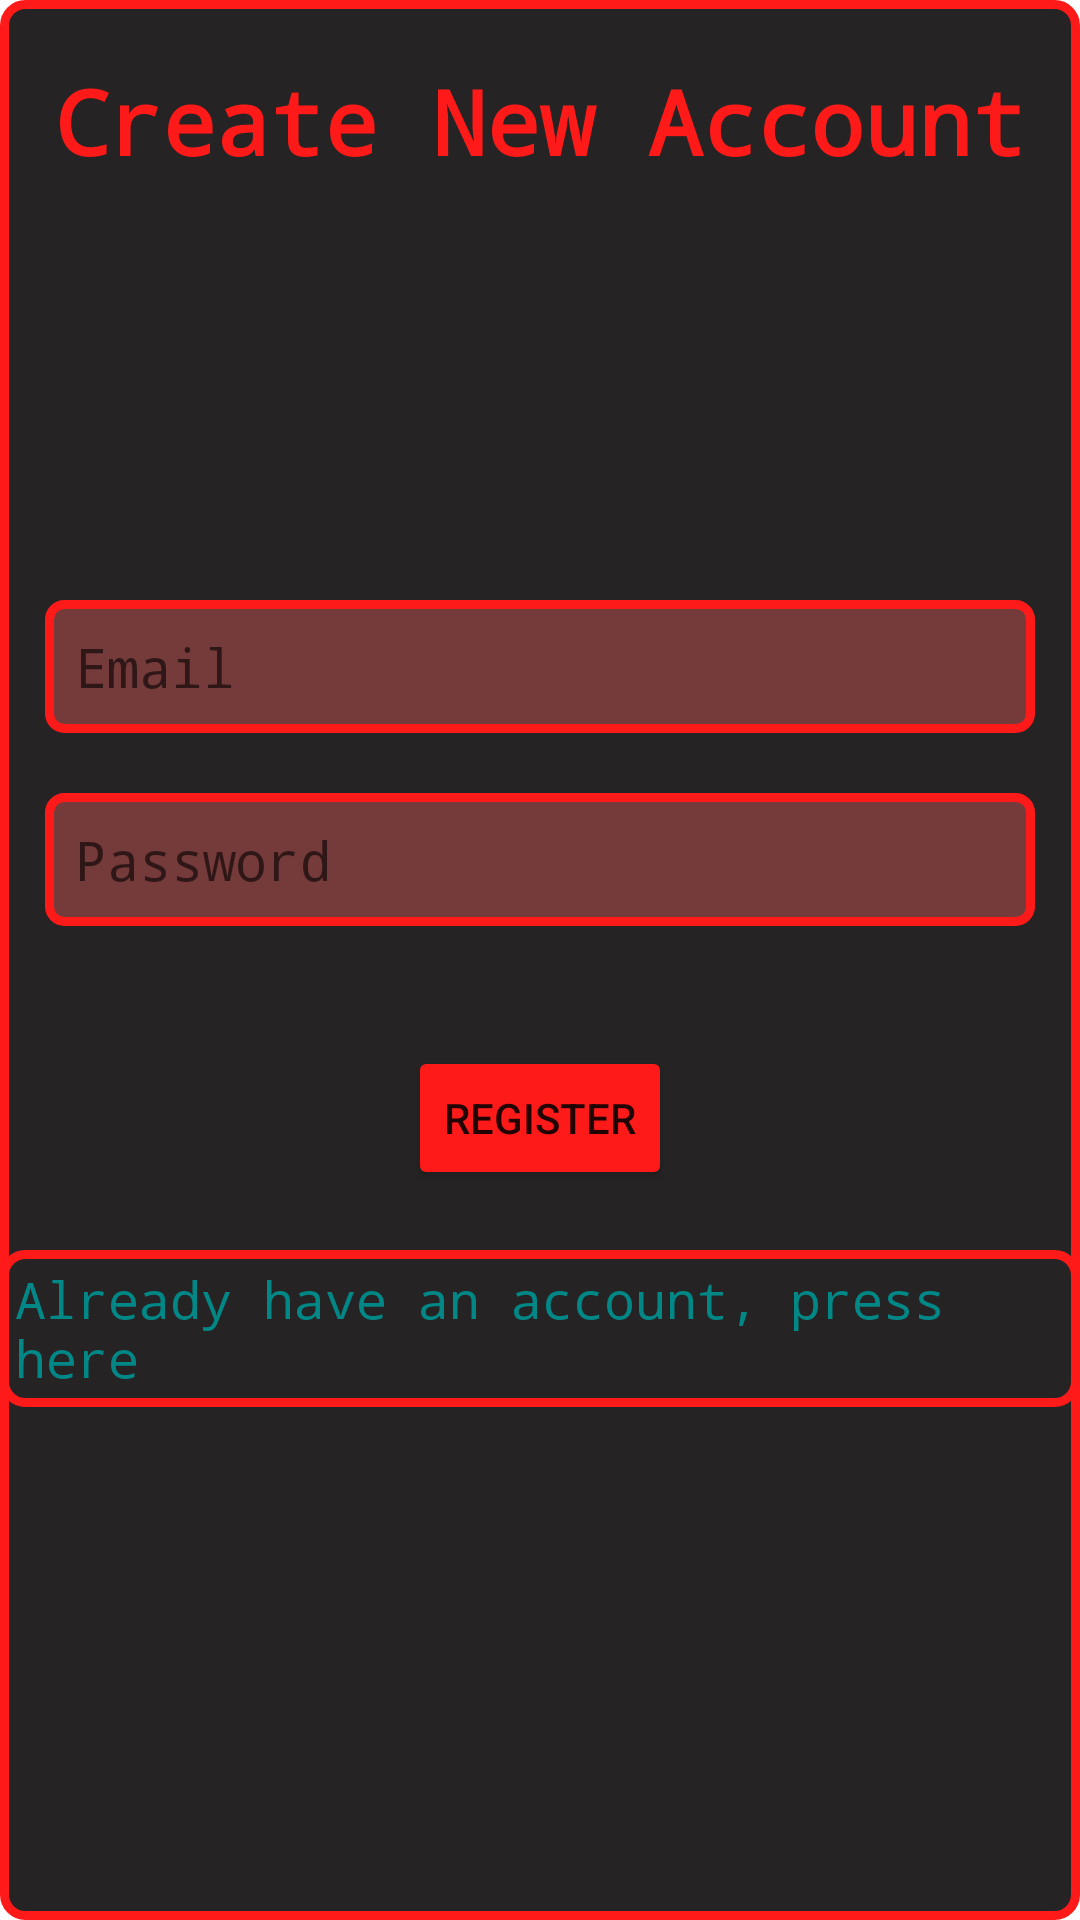

Layout XML and referenced resources for this Android screen:
<!-- AndroidManifest.xml: application theme Theme.TechMihirNaik -->
<!-- res/layout/activity_register.xml -->
<?xml version="1.0" encoding="utf-8"?>
<RelativeLayout xmlns:android="http://schemas.android.com/apk/res/android"
    xmlns:tools="http://schemas.android.com/tools"
    android:layout_width="match_parent"
    android:layout_height="match_parent"
    android:background="@drawable/layout_bg"
    tools:context=".RegisterActivity">

    <TextView
        android:layout_width="wrap_content"
        android:layout_height="wrap_content"
        android:textSize="30sp"
        android:text="Create New Account"
        android:textColor="@color/red"
        android:layout_centerHorizontal="true"
        android:textStyle="bold"
        android:fontFamily="monospace"
        android:layout_marginTop="20sp"/>

    <ProgressBar
        android:id="@+id/progressBar"
        android:layout_width="wrap_content"
        android:layout_height="wrap_content"
        android:layout_centerHorizontal="true"
        android:layout_marginTop="20sp"
        android:visibility="gone" />

    <EditText
        android:id="@+id/ev_email"
        android:layout_width="match_parent"
        android:layout_height="wrap_content"
        android:layout_centerHorizontal="true"
        android:layout_marginStart="30sp"
        android:layout_marginTop="200dp"
        android:background="@drawable/et_bg"
        android:fontFamily="monospace"
        android:hint="Email"
        android:padding="10dp"
        android:textColor="@color/red" />

    <EditText
        android:id="@+id/ev_password"
        android:layout_width="match_parent"
        android:layout_height="wrap_content"
        android:layout_below="@+id/ev_email"
        android:layout_centerHorizontal="true"
        android:layout_marginStart="30sp"
        android:layout_marginTop="20dp"
        android:background="@drawable/et_bg"
        android:fontFamily="monospace"
        android:hint="Password"
        android:padding="10dp"
        android:textColor="@color/red" />

    <Button
        android:id="@+id/btn_reg"
        android:layout_width="wrap_content"
        android:layout_height="wrap_content"
        android:layout_below="@+id/ev_password"
        android:layout_centerHorizontal="true"
        android:layout_marginTop="40dp"
        android:text="Register"
        android:backgroundTint="@color/red"/>

    <TextView
        android:id="@+id/btn_login"
        android:layout_width="wrap_content"
        android:layout_height="wrap_content"
        android:text="Already have an account, press here"
        android:layout_below="@+id/btn_reg"
        android:layout_centerHorizontal="true"
        android:layout_marginTop="20dp"
        android:textSize="17sp"
        android:textColor="@color/teal_700"
        android:background="@drawable/layout_bg"
        android:padding="5dp"
        android:fontFamily="monospace"/>


</RelativeLayout>
<!-- resources referenced by this layout -->
<resources>
  <color name="red">#FF1A1A</color>
  <color name="teal_700">#FF018786</color>
  <!-- drawable et_bg (drawable) -->
  <?xml version="1.0" encoding="utf-8"?>
  <selector xmlns:android="http://schemas.android.com/apk/res/android">
      <item android:drawable="@drawable/et_pressed_bg" android:state_focused="true" />
      <item android:drawable="@drawable/et_unpressed_bg"/>
  </selector>
  <!-- drawable layout_bg (drawable) -->
  <?xml version="1.0" encoding="utf-8"?>
  <selector xmlns:android="http://schemas.android.com/apk/res/android">
  
      <item>
          <shape
              android:shape="rectangle">
              <corners
                  android:radius="7dp"/>
              <stroke
                  android:color="@color/red"
                  android:width="3dp"/>
              <solid
                  android:color="#252323"/>
          </shape>
      </item>
  
  </selector>
  <style name="Theme.TechMihirNaik" parent="Theme.MaterialComponents.DayNight.NoActionBar">
          
          <item name="colorPrimary">@color/purple_500</item>
          <item name="colorPrimaryVariant">@color/purple_700</item>
          <item name="colorOnPrimary">@color/white</item>
          
          <item name="colorSecondary">@color/teal_200</item>
          <item name="colorSecondaryVariant">@color/teal_700</item>
          <item name="colorOnSecondary">@color/black</item>
          
          <item name="android:statusBarColor" tools:targetApi="l">@color/black</item>
          
      </style>
  <!-- drawable et_pressed_bg (drawable) -->
  <?xml version="1.0" encoding="utf-8"?>
  <selector xmlns:android="http://schemas.android.com/apk/res/android">
  
      <item>
          <shape
              android:shape="rectangle">
  
              <corners
                  android:radius="5dp"/>
              <stroke
                  android:color="@color/red"
                  android:width="3dp"/>
          </shape>
      </item>
  
  
  </selector>
  <!-- drawable et_unpressed_bg (drawable) -->
  <?xml version="1.0" encoding="utf-8"?>
  <selector xmlns:android="http://schemas.android.com/apk/res/android">
  
      <item>
          <shape
              android:shape="rectangle">
              <solid
                  android:color="@color/light_red"/>
              <corners
                  android:radius="5dp"/>
              <stroke
                  android:color="@color/red"
                  android:width="3dp"/>
          </shape>
      </item>
  
  </selector>
  <color name="purple_500">#FF6200EE</color>
  <color name="purple_700">#FF3700B3</color>
  <color name="white">#FFFFFFFF</color>
  <color name="teal_200">#FF03DAC5</color>
  <color name="black">#FF000000</color>
  <color name="light_red">#6FDD5858</color>
</resources>
